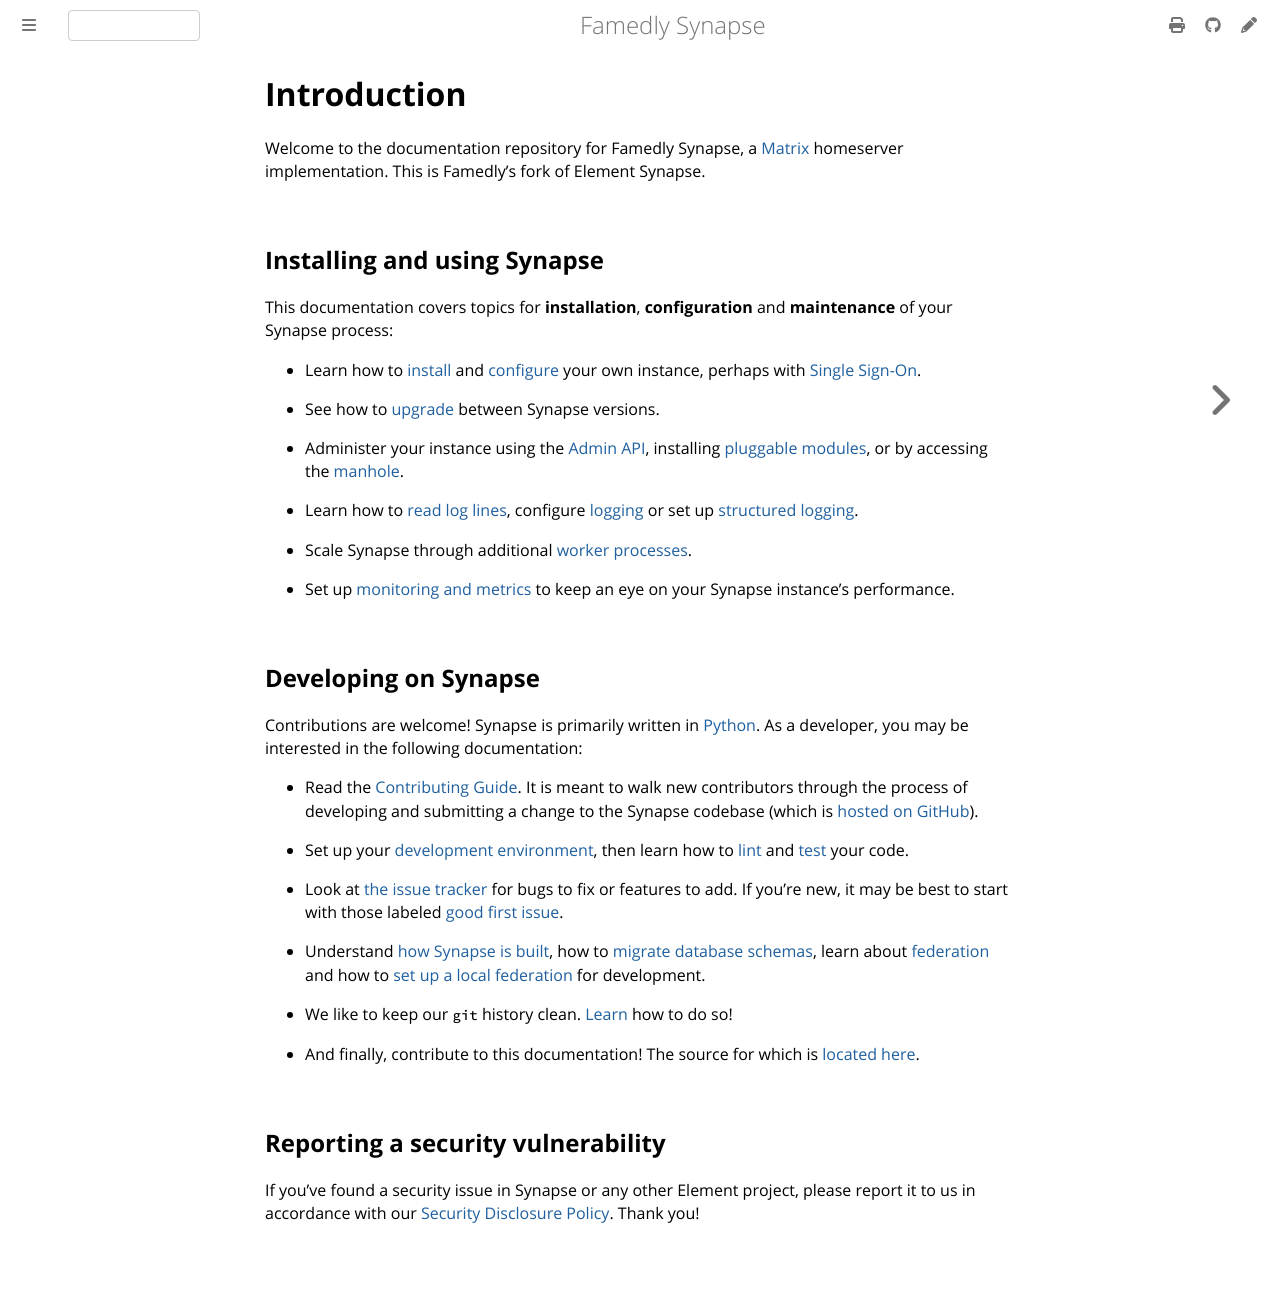

repository: famedly/synapse · page: 1.160/welcome_and_overview.html · generator: mdbook

# Introduction

Welcome to the documentation repository for Famedly Synapse, a
[Matrix](https://matrix.org) homeserver implementation. This is Famedly's fork of Element Synapse.

## Installing and using Synapse

This documentation covers topics for **installation**, **configuration** and
**maintenance** of your Synapse process:

* Learn how to [install](setup/installation.md) and
  [configure](usage/configuration/config_documentation.md) your own instance, perhaps with [Single
  Sign-On](usage/configuration/user_authentication/index.html).

* See how to [upgrade](upgrade.md) between Synapse versions.

* Administer your instance using the [Admin
  API](usage/administration/admin_api/index.html), installing [pluggable
  modules](modules/index.html), or by accessing the [manhole](manhole.md).

* Learn how to [read log lines](usage/administration/request_log.md), configure
  [logging](usage/configuration/logging_sample_config.md) or set up [structured
  logging](structured_logging.md).

* Scale Synapse through additional [worker processes](workers.md).

* Set up [monitoring and metrics](metrics-howto.md) to keep an eye on your
  Synapse instance's performance.

## Developing on Synapse

Contributions are welcome! Synapse is primarily written in
[Python](https://python.org). As a developer, you may be interested in the
following documentation:

* Read the [Contributing Guide](development/contributing_guide.md). It is meant
  to walk new contributors through the process of developing and submitting a
  change to the Synapse codebase (which is [hosted on
  GitHub](https://github.com/famedly/synapse)).

* Set up your [development
  environment](development/contributing_guide.md#2-what-do-i-need), then learn
  how to [lint](development/contributing_guide.md#run-the-linters) and
  [test](development/contributing_guide.md#8-test-test-test) your code.

* Look at [the issue tracker](https://github.com/famedly/synapse/issues) for
  bugs to fix or features to add. If you're new, it may be best to start with
  those labeled [good first
  issue](https://github.com/famedly/synapse/issues?q=is%3Aissue+is%3Aopen+label%3A%22good+first+issue%22).

* Understand [how Synapse is
  built](development/internal_documentation/index.html), how to [migrate
  database schemas](development/database_schema.md), learn about
  [federation](federate.md) and how to [set up a local
  federation](federate.md#running-a-demo-federation-of-synapses) for development.

* We like to keep our `git` history clean. [Learn](development/git.md) how to
  do so!

* And finally, contribute to this documentation! The source for which is
  [located here](https://github.com/famedly/synapse/tree/master/docs).

## Reporting a security vulnerability

If you've found a security issue in Synapse or any other Element project,
please report it to us in accordance with our [Security Disclosure
Policy](https://element.io/security/security-disclosure-policy). Thank you!
